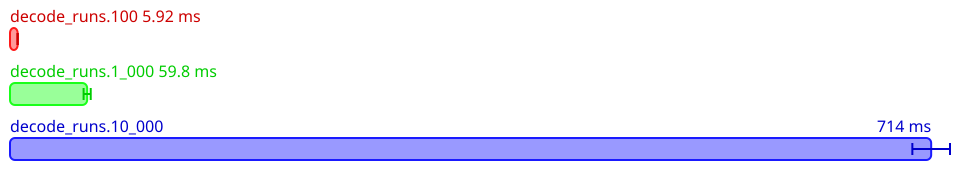

The file beside this chart, header and first rows:
Name, Mean (ps), 2*Stdev (ps), Allocated, Copied, Peak Memory
All.decode_runs.100, 5919887073, 98015342, 6454105, 139592, 18874368
All.decode_runs.1_000, 59770882800, 2756939440, 67063086, 2789612, 18874368
All.decode_runs.10_000, 713642046600, 14583251638, 711076206, 62195762, 35651584
